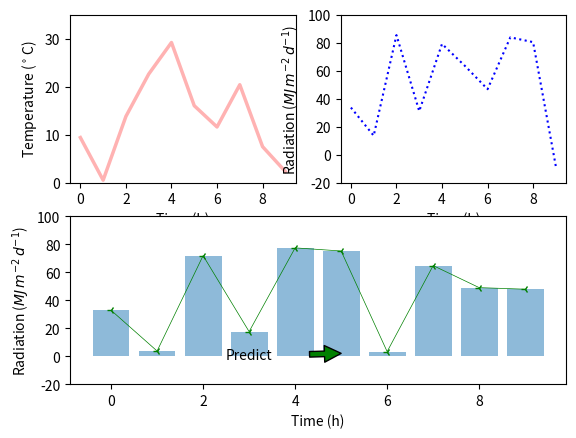

This chart was generated by the following Python code:
# -*- coding: utf-8 -*-
# Author: Zach.Wang
# @Time  : 2020-01-15 18:21

import numpy as np
import matplotlib.pyplot as plt
import matplotlib.gridspec as gridspec
from matplotlib import rc
# matplotlib inline
# TODO color ref: https://matplotlib.org/gallery/color/named_colors.html#sphx-glr-gallery-color-named-colors-py
# TODO line style ref: https://matplotlib.org/tutorials/introductory/pyplot.html#sphx-glr-tutorials-introductory-pyplot-py
time = np.arange(10)
temp = np.random.random(10)*30
Swdown = np.random.random(10)*100-10
Rn = np.random.random(10)*100-10

def figureSave(plt):
  plt.savefig('plt.png')
  plt.show()


def doubleYinline(time,temp,Swdown,Rn):
  rc('mathtext', default='regular')
  fig = plt.figure()
  ax = fig.add_subplot(111)
  ax.plot(time, Swdown, '--', label = 'Swdown')
  ax.plot(time, Rn, '--.', label = 'Rn')
  # twinx() / twiny()
  ax2 = ax.twinx()
  ax2.plot(time, temp, 'r-o', label = 'temp')
  # text(x_ray,y_ray,text_name,fontsize,)
  ax2.text(3, 1.5, 'Temperature', fontsize=12,)
  ax.legend(loc=2)
  ax.grid()
  ax.set_xlabel("Time (h)")
  ax.set_ylabel(r"Radiation ($MJ\,m^{-2}\,d^{-1}$)")
  ax2.set_ylabel(r"Temperature ($^\circ$C)")
  ax2.set_ylim(0, 35)
  ax.set_ylim(-20,100)
  ax2.legend(loc=0)
  figureSave(plt)

# doubleYinline(time,temp,Swdown,Rn)

def combine_figure(time,temp,Swdown,Rn):
  fig = plt.figure()
  ax = fig.add_subplot(111)

  lns1 = ax.plot(time, Swdown, '-+', label='Swdown',color='plum')
  lns2 = ax.plot(time, Rn, 'k--', label='Rn')
  ax2 = ax.twinx()
  lns3 = ax2.plot(time, temp, 'g--^', label='temp')

  # added these three lines
  lns = lns1 + lns2 + lns3
  labs = [l.get_label() for l in lns]
  ax.legend(lns, labs, loc=0)

  ax.grid()
  ax.set_xlabel("Time (h)")
  ax.set_ylabel(r"Radiation ($MJ\,m^{-2}\,d^{-1}$)")
  ax2.set_ylabel(r"Temperature ($^\circ$C)")
  ax2.set_ylim(0, 35)
  ax.set_ylim(-20, 100)
  figureSave(plt)

# combine_figure(time,temp,Swdown,Rn)

def curve_inline(time,temp,Swdown,Rn):
  # x = np.linspace(0,10)
  # y = np.linspace(0,10)
  # z = np.sin(x/3)**2*98

  x,y,z,o=time, temp, Swdown, Rn

  fig = plt.figure()
  ax = fig.add_subplot(111)
  ax.plot(x,y, '-', label = 'Swdown')

  ax2 = ax.twinx()
  ax2.plot(x,z, 'b-d', label = 'Rn')
  ax2.plot(time, temp, 'g-p', label='temp')
  fig.legend(loc=1, bbox_to_anchor=(1,1), bbox_transform=ax.transAxes)

  ax.set_xlabel("Time (h)")
  ax.set_ylabel(r"Radiation ($MJ\,m^{-2}\,d^{-1}$)")
  ax2.set_ylabel(r"Temperature ($^\circ$C)")
  figureSave(plt)

# curve_inline(time,temp,Swdown,Rn)

def muti_figure(time,temp,Swdown,Rn):
  # 创建自变量数组
  # x = np.linspace(0, 2 * np.pi, 500)
  # 创建函数值数组
  # y1 = np.sin(x)
  # y2 = np.cos(x)
  # y3 = np.sin(x * x)
  x,y1,y2,y3 = time,temp,Swdown,Rn
  # 创建图形
  plt.figure(1)
  '''
  意思是在一个2行2列共4个子图的图中，定位第1个图来进行操作（画图）。
  最后面那个1表示第1个子图。那个数字的变化来定位不同的子图
  '''
  # 第一行第一列图形
  ax1 = plt.subplot(2, 2, 1)
  # 第一行第二列图形
  ax2 = plt.subplot(2, 2, 2)
  # 第二行
  ax3 = plt.subplot(2, 1, 2)
  # 选择ax1
  plt.sca(ax1)
  # 绘制红色曲线
  plt.plot(x, y1, color='red',lw=2.5,alpha=0.3)
  # 限制y坐标轴范围
  plt.ylim(0,35)
  ax1.set_xlabel("Time (h)")
  ax1.set_ylabel(r"Temperature ($^\circ$C)")
  # 选择ax2
  plt.sca(ax2)
  # 绘制蓝色曲线
  plt.plot(x, y2, 'b:')
  plt.ylim(-20, 100)
  ax2.set_xlabel("Time (h)")
  ax2.set_ylabel(r"Radiation ($MJ\,m^{-2}\,d^{-1}$)")

  ax3.plot(x, y3, 'g-3', lw=0.5)
  # 选择ax3
  plt.sca(ax3)
  # bar chart
  ax3.bar(x, y3,alpha=0.5,align='center')
  plt.ylim(-20, 100)
  ax3.set_xlabel("Time (h)")
  ax3.set_ylabel(r"Radiation ($MJ\,m^{-2}\,d^{-1}$)")

  plt.annotate('Predict', xy=(5,2), xytext=(3, 5.5),
               arrowprops=dict(facecolor='green', shrink=0.5),
               horizontalalignment='center', verticalalignment='top',
               )
  figureSave(plt)


muti_figure(time,temp,Swdown,Rn)

def embed_figure(time,temp,Swdown,Rn):
  # 定义figure
  fig = plt.figure()

  # 定义数据
  x = time

  # figure的百分比, 从figure 10%的位置开始绘制, 宽高是figure的80%
  left, bottom, width, height = 0.1, 0.1, 0.8, 0.8
  # 获得绘制的句柄
  ax1 = fig.add_axes([left, bottom, width, height])
  # 绘制点(x,y)
  ax1.plot(x, temp, 'r')
  ax1.set_xlabel("Time (h)")
  ax1.set_ylabel(r"Temperature ($^\circ$C)")
  ax1.set_title('zach.wang')

  # 嵌套方法一
  # figure的百分比, 从figure 10%的位置开始绘制, 宽高是figure的80%
  left, bottom, width, height = 0.2, 0.6, 0.25, 0.25
  # 获得绘制的句柄
  ax2 = fig.add_axes([left, bottom, width, height])
  # 绘制点(x,y)
  ax2.plot(x, Swdown, 'b')
  ax2.set_xlabel("Time (h)")
  ax2.set_ylabel(r"Radiation ($MJ\,m^{-2}\,d^{-1}$)")
  ax2.set_title('part1')

  # 嵌套方法二
  plt.axes([bottom, left, width, height])
  plt.plot(x, Rn, 'g')
  plt.xlabel("Time (h)")
  plt.ylabel(r"Radiation ($MJ\,m^{-2}\,d^{-1}$)")
  plt.title('part2')
  figureSave(plt)

# embed_figure(time,temp,Swdown,Rn)

def complex_figure_subplot2grid(time,temp,Swdown,Rn):
  plt.figure()
  # 通过栅格的形式创建布局方式,(3,3)创建3x3的布局形式，(0,0)绘制的位置，0行0列的位置绘制
  # colspan:表示跨几列 rowspan:表示跨几行
  layout = (3, 3)
  ax1 = plt.subplot2grid(layout, (0, 0), colspan=3)
  # 在ax1图中绘制一条坐标(1,1)到坐标(2,2)的线段
  ax1.plot(time, temp, 'r-p')
  ax1.set_xlabel("Time (h)")
  ax1.set_ylabel(r"Temperature ($^\circ$C)")
  # 设置ax1的标题  现在xlim、ylim、xlabel、ylabel等所有属性现在只能通过set_属性名的方法设置
  ax1.set_title('zach.wang')  # 设置小图的标题

  ax2 = plt.subplot2grid(layout, (1, 0), colspan=2, rowspan=2)
  ax2.plot(time,Swdown,'|-')
  ax2.plot(time,Rn,'.-')
  ax2.set_xlabel("Time (h)")
  ax2.set_ylabel(r"Radiation ($MJ\,m^{-2}\,d^{-1}$)")
  ax3 = plt.subplot2grid(layout, (1, 2), rowspan=2)
  # ax4 = plt.subplot2grid(layout, (2, 0))
  # ax5 = plt.subplot2grid(layout, (2, 1))
  # 给对应的图绘制内容，这里只给ax4图绘制，属性通过set_xxx的模式设置
  ax3.scatter([1, 2], [2, 2])
  ax3.set_xlabel('ax3_x')
  ax3.set_ylabel('ax3_y')
  figureSave(plt)

# complex_figure_subplot2grid(time,temp,Swdown,Rn)

def complex_figure_gridspec(time,temp,Swdown,Rn):
  plt.figure()
  # 将整个视图分成3x3布局
  gs = gridspec.GridSpec(3, 3)
  print(gs)
  # gs[0,:]  指定画图的位置 前面指定该图所占的行范围0表示0行，1: 表示从第一行到最后一行
  # 第二个参数指定列的范围一个数表示固定列数，x:y表示从x列到y列
  ax1 = plt.subplot(gs[0, :])
  ax1.plot(time, temp, 'r-p')
  ax1.set_xlabel("Time (h)")
  ax1.set_ylabel(r"Temperature ($^\circ$C)")
  # 第一行，从0列开始到2列，不包括2，也就是占0、1两列
  ax2 = plt.subplot(gs[1, :2])
  ax2.plot(time,Swdown,'|-')
  ax2.plot(time,Rn,'.-')
  ax2.set_xlabel("Time (h)")
  ax2.set_ylabel(r"Radiation ($MJ\,m^{-2}\,d^{-1}$)")

  x = np.linspace(0, 2 * np.pi, 500)
  y1 = np.sin(x)
  y2 = np.cos(x)
  y3 = np.sin(x * x)
  # 从第一行到最后，占1、2两行，后面的2表示只占用第二列，也就是最后的一列
  ax3 = plt.subplot(gs[1:, 2])
  ax3.plot(x,y1)
  ax3.set_title("sin(x)")
  # 倒数第一行，只占第0列这一列
  ax4 = plt.subplot(gs[-1, 0])
  ax4.plot(x,y2)
  ax4.set_title("cos(x)")
  # 倒数第一行，只占倒数第二列，由于总共三列，所以倒数第二列就是序号1的列
  ax5 = plt.subplot(gs[-1, -2])
  ax5.plot(x,y3,'plum')
  ax5.set_title("sin(x^2)")
  figureSave(plt)

# complex_figure_gridspec(time,temp,Swdown,Rn)